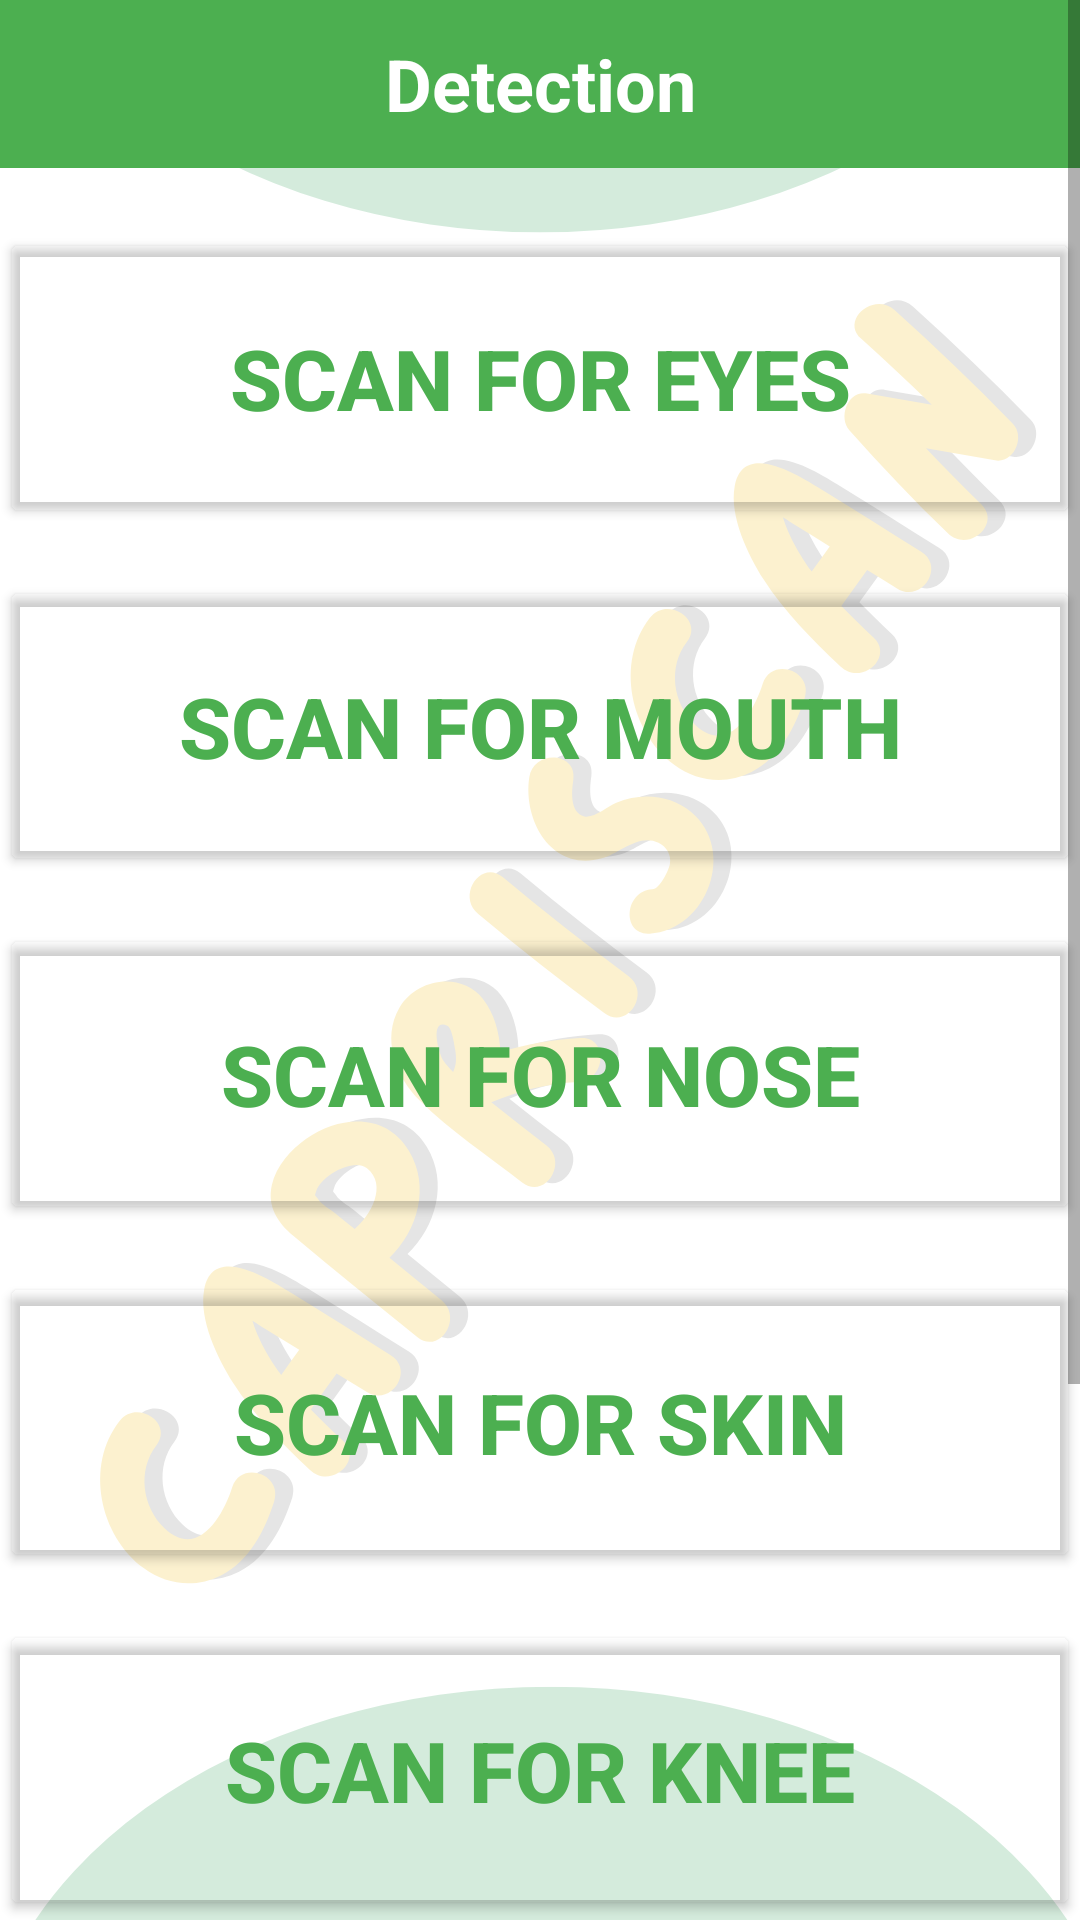

Reconstruct the res/layout file that produces this screen, plus the resources it refers to.
<!-- AndroidManifest.xml: application theme AppTheme -->
<!-- res/layout/fragment_detection_page.xml -->
<?xml version="1.0" encoding="utf-8"?>
<ScrollView xmlns:android="http://schemas.android.com/apk/res/android"
    xmlns:app="http://schemas.android.com/apk/res-auto"
    android:layout_width="match_parent"
    android:layout_height="match_parent"
    android:background="@drawable/bg3">

    <LinearLayout
        android:layout_width="match_parent"
        android:layout_height="wrap_content"
        android:orientation="vertical">

        <androidx.appcompat.widget.Toolbar
            android:id="@+id/toolbar"
            android:layout_width="match_parent"
            android:layout_height="?attr/actionBarSize"
            android:background="@color/colorPrimary">

            <TextView
                android:id="@+id/homeText"
                android:layout_width="wrap_content"
                android:layout_height="wrap_content"
                android:layout_gravity="center"
                android:layout_marginVertical="8dp"
                android:text="Detection"
                android:textColor="@android:color/white"
                android:textSize="24sp"
                android:textStyle="bold" />

        </androidx.appcompat.widget.Toolbar>

        <Button
            android:id="@+id/scanHeadButton"
            android:layout_width="match_parent"
            android:layout_height="100dp"
            android:textStyle="bold"
            android:text="Scan for Eyes"
            android:textColor="#4CAF50"
            android:layout_marginBottom="16dp"
            android:layout_marginTop="20dp"
            android:textSize="28sp"
            android:fontFamily="sans-serif-medium"
            android:layout_gravity="center"
            app:backgroundTint="@android:color/transparent"
            app:cornerRadius="8dp"
            app:rippleColor="#45000000"
            app:strokeColor="@color/apple_green"
            app:strokeWidth="2dp" />

        <Button
            android:id="@+id/scanHead2Button"
            android:layout_width="match_parent"
            android:layout_height="100dp"
            android:textStyle="bold"
            android:text="Scan for Mouth"
            android:textColor="#4CAF50"
            android:layout_marginBottom="16dp"
            android:textSize="28sp"
            android:fontFamily="sans-serif-medium"
            android:layout_gravity="center"
            app:backgroundTint="@android:color/transparent"
            app:cornerRadius="8dp"
            app:rippleColor="#45000000"
            app:strokeColor="@color/apple_green"
            app:strokeWidth="2dp" />

        <Button
            android:id="@+id/scanHead3Button"
            android:layout_width="match_parent"
            android:layout_height="100dp"
            android:textStyle="bold"
            android:text="Scan for Nose"
            android:textColor="#4CAF50"
            android:layout_marginBottom="16dp"
            android:textSize="28sp"
            android:fontFamily="sans-serif-medium"
            android:layout_gravity="center"
            app:backgroundTint="@android:color/transparent"
            app:cornerRadius="8dp"
            app:rippleColor="#45000000"
            app:strokeColor="@color/apple_green"
            app:strokeWidth="2dp" />

        <Button
            android:id="@+id/scanBodyButton"
            android:layout_width="match_parent"
            android:layout_height="100dp"
            android:textStyle="bold"
            android:text="Scan for Skin"
            android:textColor="#4CAF50"
            android:layout_marginBottom="16dp"
            android:textSize="28sp"
            android:fontFamily="sans-serif-medium"
            android:layout_gravity="center"
            app:backgroundTint="@android:color/transparent"
            app:cornerRadius="8dp"
            app:rippleColor="#45000000"
            app:strokeColor="@color/apple_green"
            app:strokeWidth="2dp"/>

        <Button
            android:id="@+id/scanKneeButton"
            android:layout_width="match_parent"
            android:layout_height="100dp"
            android:textStyle="bold"
            android:text="Scan for Knee"
            android:textColor="#4CAF50"
            android:layout_marginBottom="16dp"
            android:textSize="28sp"
            android:fontFamily="sans-serif-medium"
            android:layout_gravity="center"
            app:backgroundTint="@android:color/transparent"
            app:cornerRadius="8dp"
            app:rippleColor="#45000000"
            app:strokeColor="@color/apple_green"
            app:strokeWidth="2dp"/>

        <Button
            android:id="@+id/scanHoofButton"
            android:layout_width="match_parent"
            android:layout_height="100dp"
            android:textStyle="bold"
            android:text="Scan for Hoof"
            android:textColor="#4CAF50"
            android:layout_marginBottom="16dp"
            android:textSize="28sp"
            android:fontFamily="sans-serif-medium"
            android:layout_gravity="center"
            app:backgroundTint="@android:color/transparent"
            app:cornerRadius="8dp"
            app:rippleColor="#45000000"
            app:strokeColor="@color/apple_green"
            app:strokeWidth="2dp"/>

        <Button
            android:id="@+id/scanStoolButton"
            android:layout_width="match_parent"
            android:layout_height="100dp"
            android:textStyle="bold"
            android:text="Scan for Stool"
            android:textColor="#4CAF50"
            android:layout_marginBottom="16dp"
            android:textSize="28sp"
            android:fontFamily="sans-serif-medium"
            android:layout_gravity="center"
            app:backgroundTint="@android:color/transparent"
            app:cornerRadius="8dp"
            app:rippleColor="#45000000"
            app:strokeColor="@color/apple_green"
            app:strokeWidth="2dp"/>
    </LinearLayout>
</ScrollView>
<!-- resources referenced by this layout -->
<resources>
  <color name="apple_green">#8DB600</color>
  <color name="colorPrimary">#4CAF50</color>
  <!-- drawable bg3: png bitmap (drawable, 80740 bytes) -->
  <style name="AppTheme" parent="Theme.MaterialComponents.Light.NoActionBar">
          
          <item name="colorPrimary">@color/colorPrimary</item>
          <item name="colorPrimaryVariant">@color/colorPrimary</item>
          <item name="colorOnPrimary">@color/accent_color</item>
          
          <item name="colorSecondary">@color/teal_200</item>
          <item name="colorSecondaryVariant">@color/teal_700</item>
          <item name="colorOnSecondary">@color/black</item>
          
          <item name="android:statusBarColor" tools:targetApi="l">?attr/colorPrimaryVariant</item>
          
      </style>
  <color name="accent_color">#FFA500</color>
  <color name="teal_200">#FF03DAC5</color>
  <color name="teal_700">#FF018786</color>
  <color name="black">#FF000000</color>
</resources>
